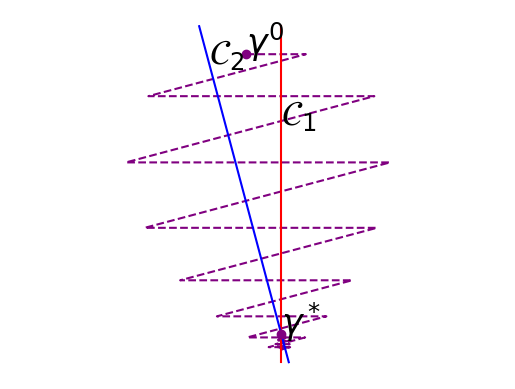

This chart was generated by the following Python code:
import matplotlib.pyplot as plt

def normalize(x,y):
    n = (x**2+y**2)**.5
    return x/n,y/n

"""
Projects the point (gx,gy) onto the line passing through (0,0) with direction (dx,dy)
"""
def project(gx,gy,dx,dy):
    # Supposes that ||dx,dy|| = 1
    scal = gx*dx+gy*dy
    return scal*dx,scal*dy

alpha = 1.7
def overrelaxed(gx,gy,dx,dy,alpha):
    gx2,gy2 = project(gx,gy,dx,dy)
    return alpha*gx2+(1-alpha)*gx, alpha*gy2+(1-alpha)*gy

# gamma^epsilon = 0
# lines going out from it in directions :
x1,y1 = normalize(0,1)
x2,y2 = normalize(-0.4,1.5)


ax = plt.axes()
pict = "\\begin{tikzpicture}\n"
gx,gy = -0.5,4
ax.plot([gx],[gy],'o',color=(0.5,0,0.5),label="")
pict += "\\fill (%f,%f) circle (2pt) node[above] (gamma0) {$\\gamma^0$};\n" % (gx,gy)
pict += "\\fill (0,0) circle (2pt) node[right] {$\\gamma^*$};\n"
ax.text(gx,gy,"$\\gamma^0$",fontsize=25)
xx,yy = [],[]
pict += "\\draw[dashed] "
for _ in range(100):
    xx.append(gx)
    yy.append(gy)
    new_gx,new_gy = overrelaxed(gx,gy,x1,y1,alpha)
    pict += "(%f,%f) -- (%f,%f)\n" % (gx,gy,new_gx,new_gy)
    xx.append(new_gx)
    yy.append(new_gy)
    gx,gy = overrelaxed(new_gx,new_gy,x2,y2,alpha)
    pict += "(%f,%f) -- (%f,%f)\n" % (gx,gy,new_gx,new_gy)
pict += ";\n"

def constraint(x1,y1):
    cx,cy = [-5*x1,10*x1],[-5*y1,10*y1]
    maxy = max(yy)
    for i in range(2):
        if cy[i] > maxy:
            ratio = 1.1*maxy/cy[i]
            cy[i] *= ratio
            cx[i] *= ratio
        if cy[i] < -maxy:
            ratio = -0.1*maxy/cy[i]
            cy[i] *= ratio
            cx[i] *= ratio
    return cx,cy

c1x,c1y = constraint(x1,y1)
c2x,c2y = constraint(x2,y2)
c1_name = "$\mathcal{C}_1$"; c2_name = "$\mathcal{C}_2$"

ax.plot(xx,yy,'--',color=(0.5,0,0.5),label="$\\gamma^k$")
pict += "\draw (%f,%f) -- (%f,%f) node[right] {%s};\n" % (c1x[0],c1y[0],c1x[1],c1y[1],c1_name)
pict += "\draw (%f,%f) -- (%f,%f) node[right] {%s};\n" % (c2x[0],c2y[0],c2x[1],c2y[1],c2_name)
ax.plot(c1x,c1y,color='red',label=c1_name)
ax.plot(c2x,c2y,color='blue',label=c2_name)
ax.plot(gx,gy,'o',color=(0.5,0,0.5),label="")
ax.text(gx,gy,"$\\gamma^*$",fontsize=25)
ax.text(3*x1,3*y1,"$\mathcal{C}_1$",fontsize=25)
ax.text(4*x2,4*y2,"$\mathcal{C}_2$",fontsize=25)

ax.axis('equal')
ax.axis('off')
ax.set_xticks([])
ax.set_yticks([])
#plt.legend()
plt.show()


pict += "\\end{tikzpicture}"
outfile = open("schema.tex","w")
print(pict,file=outfile)
outfile.close()
